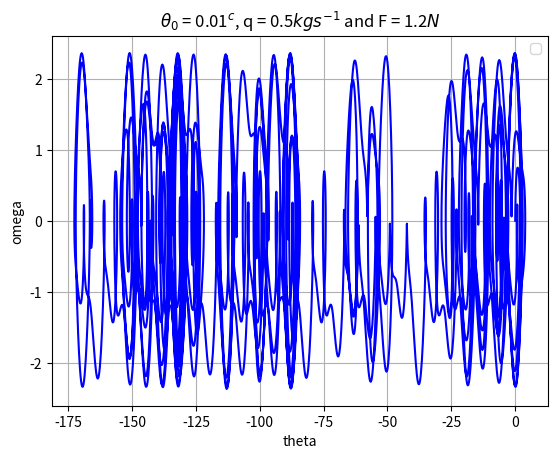

The script that saved this image:
import numpy as np
import scipy
from scipy import integrate
import matplotlib.pyplot as plt

def func(y, t , q, F):
	theta, omega = y
	dydt = [omega, -np.sin(theta)-q*omega + F*np.sin(2.0*t/3.0)]
	return dydt

def energy(y):
	theta,omega = y
	e = (omega**2) /2.0+ (1-np.cos(theta))
	return e

def signchange_omega(x,y):
	toReturn = 0
	if (np.sign(x[1])-np.sign(y[1]) != 0):
		toReturn = 1
	return toReturn

def period(sol):
	changes = 1
	for i in range(1,len(sol)):
		if (signchange_omega(sol[i-1],sol[i])):
			changes += 1
	return changes

def indivperiod(theta0):
	y0 = [theta0,0.0]
	sol = integrate.odeint(func,y0,t,args=(q,F))
	this_period = period(sol)
	period_i = 2*totalTime/this_period
	return period_i

q = 0.5
F = 1.2
totalTime = 1000
noOfSteps = 10000	
initial = [0.01,0]
t = np.linspace(0,totalTime,noOfSteps)

title = '$\\theta_0$ = '+str(initial[0])+'$^{c}$, q = '+str(q)+'$kg s^{-1}$ and F = '+str(F)+'$N$'
sol = integrate.odeint(func,initial,t,args=(q,F))

print("sol found")

plt.plot(sol[:,0], sol[:,1], 'b', label='')
plt.legend(loc='best')
plt.xlabel('theta')
plt.ylabel('omega')
plt.title(title)
plt.grid()
plt.show()
